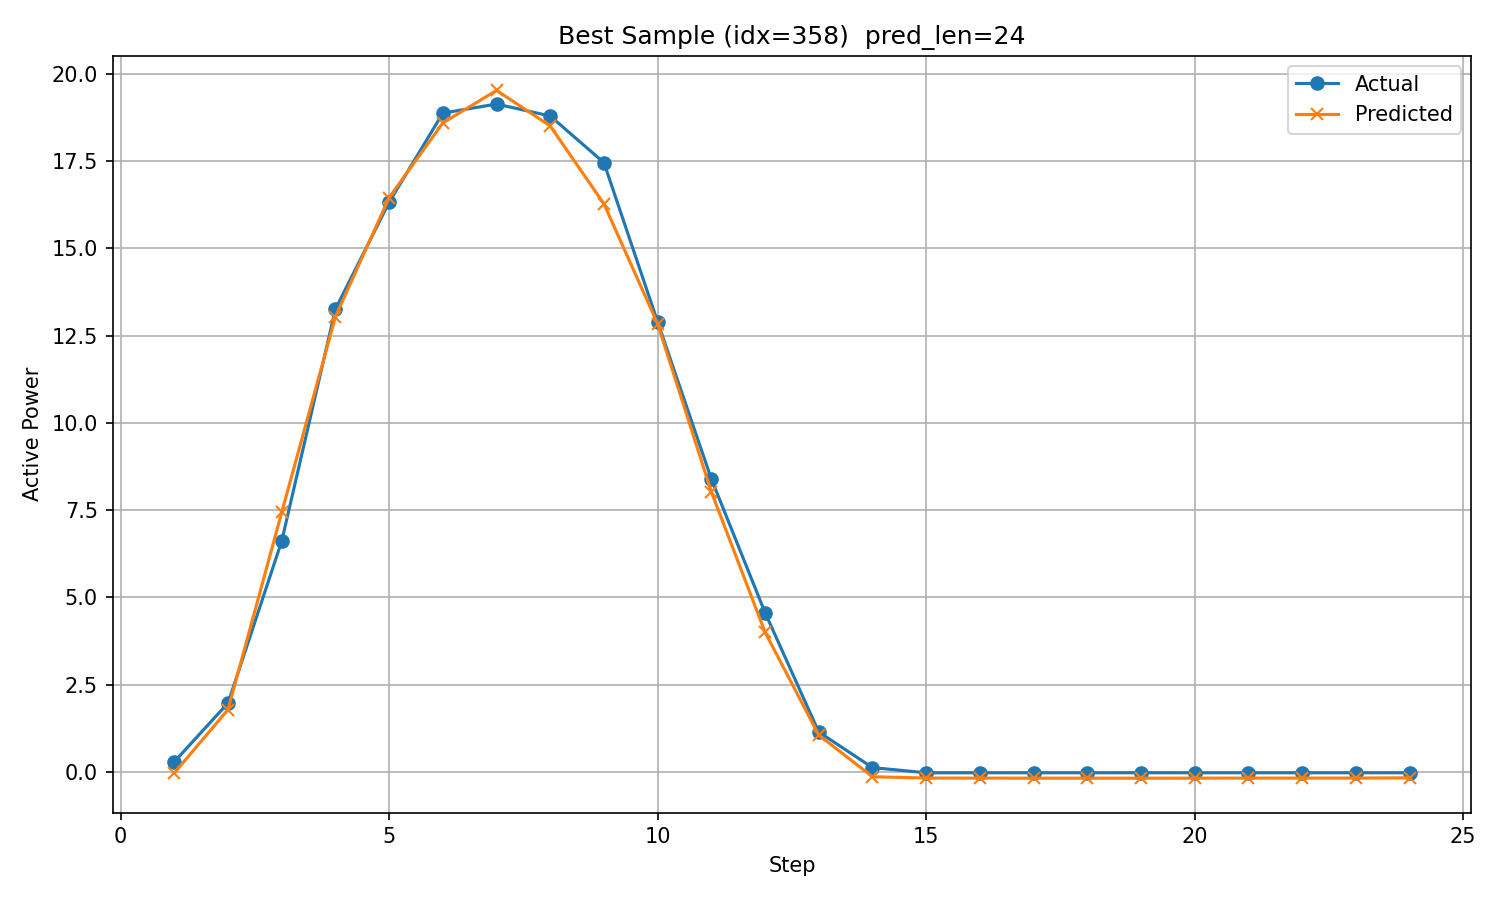

The table this chart was drawn from, first rows:
timestamp, step, actual, predicted
2018/12/10 6:00, 1, 0.2935, -0.02865
2018/12/10 7:00, 2, 1.976, 1.789
2018/12/10 8:00, 3, 6.614, 7.437
2018/12/10 9:00, 4, 13.26, 13.04
2018/12/10 10:00, 5, 16.32, 16.45
2018/12/10 11:00, 6, 18.87, 18.59
2018/12/10 12:00, 7, 19.13, 19.53
2018/12/10 13:00, 8, 18.79, 18.51
2018/12/10 14:00, 9, 17.45, 16.27
2018/12/10 15:00, 10, 12.89, 12.84
2018/12/10 16:00, 11, 8.395, 8.025
2018/12/10 17:00, 12, 4.566, 4.006
2018/12/10 18:00, 13, 1.146, 1.059
2018/12/10 19:00, 14, 0.1263, -0.136
2018/12/10 20:00, 15, -0.02196, -0.1726
2018/12/10 21:00, 16, -0.02189, -0.1749
2018/12/10 22:00, 17, -0.02168, -0.1764
2018/12/10 23:00, 18, -0.02151, -0.177
2018/12/11 0:00, 19, -0.02125, -0.177
2018/12/11 1:00, 20, -0.02152, -0.176
2018/12/11 2:00, 21, -0.02154, -0.175
2018/12/11 3:00, 22, -0.02149, -0.1741
2018/12/11 4:00, 23, -0.0215, -0.1737
2018/12/11 5:00, 24, -0.02137, -0.1663
